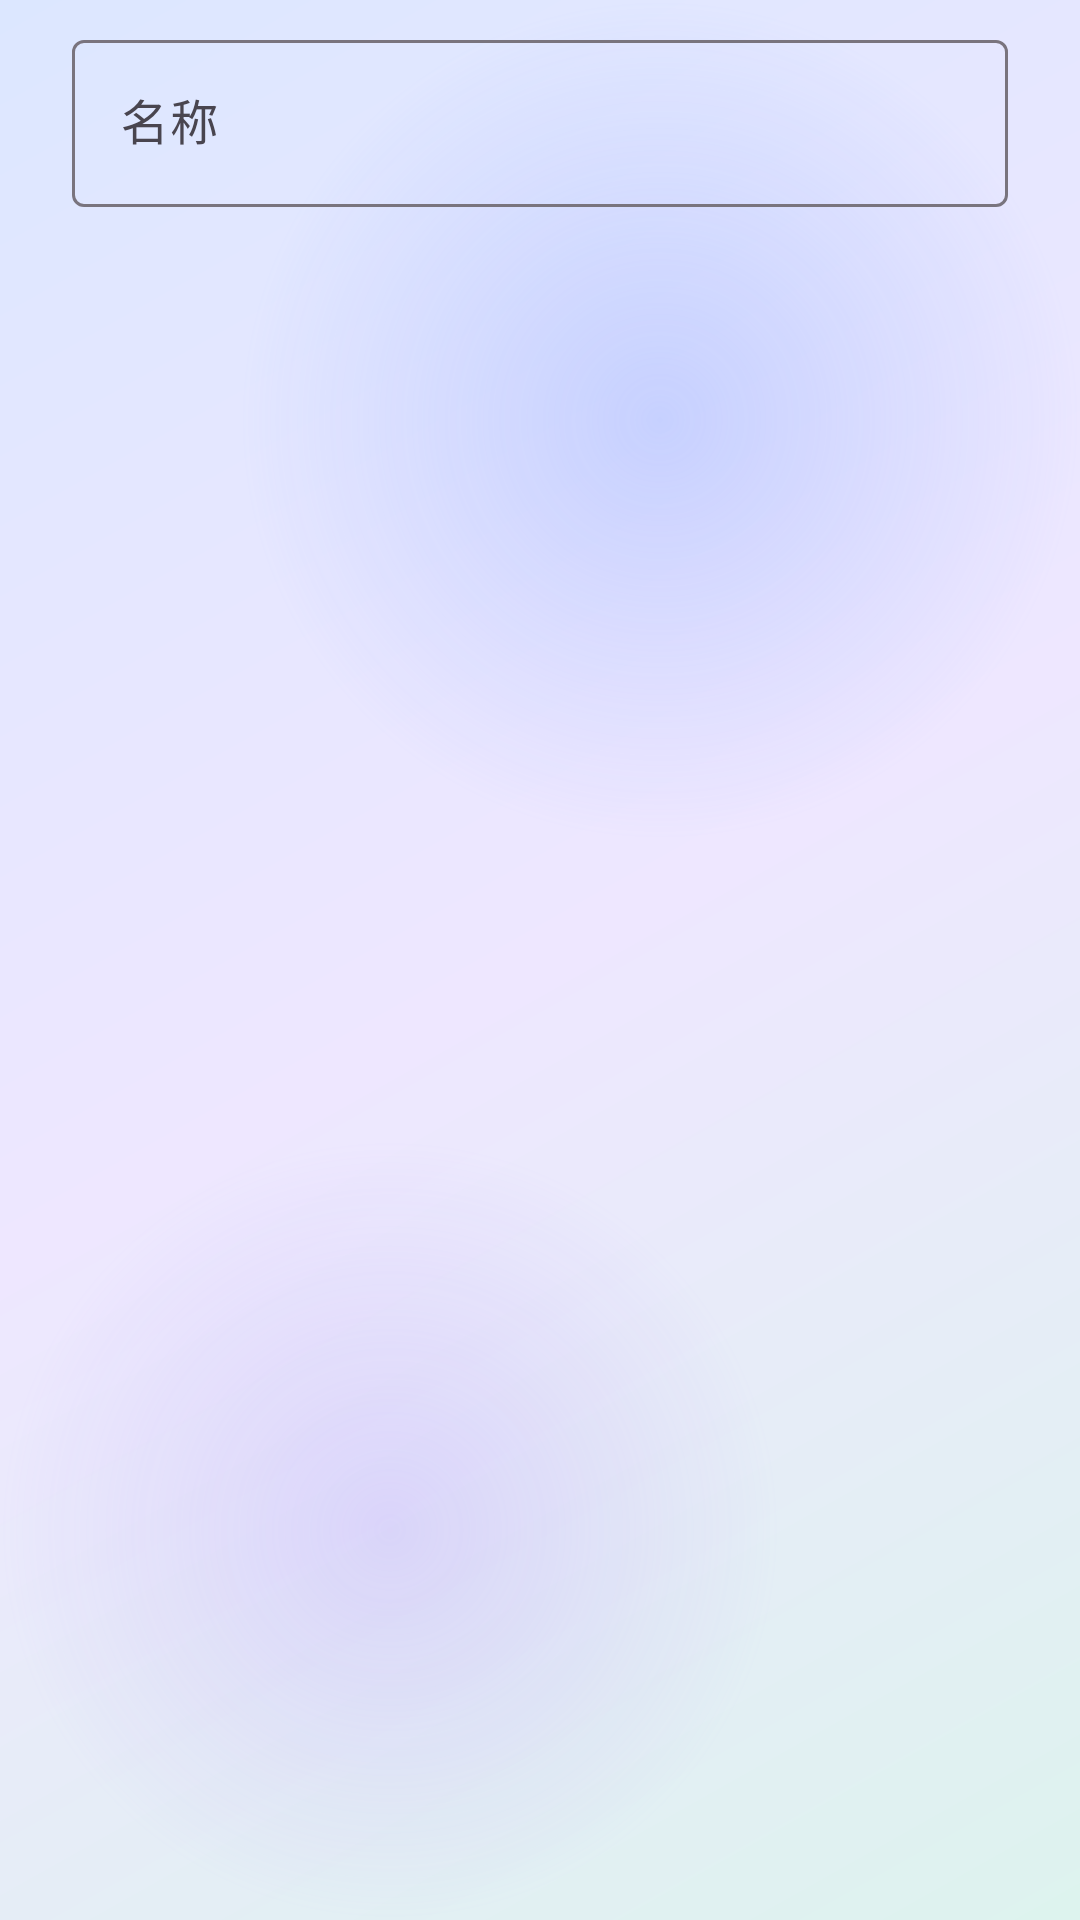

The Android layout XML behind this screen, and the referenced resources:
<!-- AndroidManifest.xml: application theme Theme.LanFile -->
<!-- res/layout/dialog_input.xml -->
<?xml version="1.0" encoding="utf-8"?>
<LinearLayout xmlns:android="http://schemas.android.com/apk/res/android"
    android:layout_width="match_parent"
    android:layout_height="wrap_content"
    android:orientation="vertical"
    android:paddingStart="24dp"
    android:paddingTop="8dp"
    android:paddingEnd="24dp"
    android:paddingBottom="4dp">

    <com.google.android.material.textfield.TextInputLayout
        android:id="@+id/til_input"
        android:layout_width="match_parent"
        android:layout_height="wrap_content"
        android:hint="名称">

        <com.google.android.material.textfield.TextInputEditText
            android:id="@+id/et_input"
            android:layout_width="match_parent"
            android:layout_height="wrap_content"
            android:inputType="text"
            android:maxLines="1"
            android:singleLine="true" />
    </com.google.android.material.textfield.TextInputLayout>
</LinearLayout>
<!-- resources referenced by this layout -->
<resources>
  <style name="Theme.LanFile" parent="Base.Theme.LanFile" />
  <style name="Base.Theme.LanFile" parent="Theme.Material3.DayNight.NoActionBar">
          <item name="colorPrimary">@color/brand_primary</item>
          <item name="colorOnPrimary">@color/brand_on_primary</item>
          <item name="colorPrimaryContainer">@color/brand_primary_container</item>
          <item name="colorOnPrimaryContainer">@color/brand_on_primary_container</item>
          <item name="colorSecondary">@color/brand_secondary</item>
          <item name="colorOnSecondary">@color/brand_on_secondary</item>
          <item name="android:windowBackground">@drawable/bg_app_gradient</item>
          <item name="android:navigationBarColor">@android:color/transparent</item>
          <item name="android:statusBarColor">@android:color/transparent</item>
      </style>
  <color name="brand_primary">#FF4C6EF5</color>
  <color name="brand_on_primary">#FFFFFFFF</color>
  <color name="brand_primary_container">#FFE3E9FF</color>
  <color name="brand_on_primary_container">#FF10265E</color>
  <color name="brand_secondary">#FF00A9A5</color>
  <color name="brand_on_secondary">#FFFFFFFF</color>
  <!-- drawable bg_app_gradient (drawable) -->
  <?xml version="1.0" encoding="utf-8"?>
  <layer-list xmlns:android="http://schemas.android.com/apk/res/android">
      
      <item>
          <shape android:shape="rectangle">
              <gradient
                  android:angle="315"
                  android:centerColor="#FFEEE7FF"
                  android:endColor="#FFDDF3EE"
                  android:startColor="#FFDCE7FF"
                  android:type="linear" />
          </shape>
      </item>
      
      <item
          android:gravity="top|end"
          android:height="280dp"
          android:width="280dp">
          <shape android:shape="oval">
              <gradient
                  android:endColor="#00FFFFFF"
                  android:gradientRadius="140dp"
                  android:startColor="#4D7C9DFF"
                  android:type="radial" />
          </shape>
      </item>
      
      <item
          android:gravity="bottom|start"
          android:height="260dp"
          android:width="260dp">
          <shape android:shape="oval">
              <gradient
                  android:endColor="#00FFFFFF"
                  android:gradientRadius="130dp"
                  android:startColor="#3DAF8CFF"
                  android:type="radial" />
          </shape>
      </item>
  </layer-list>
</resources>
